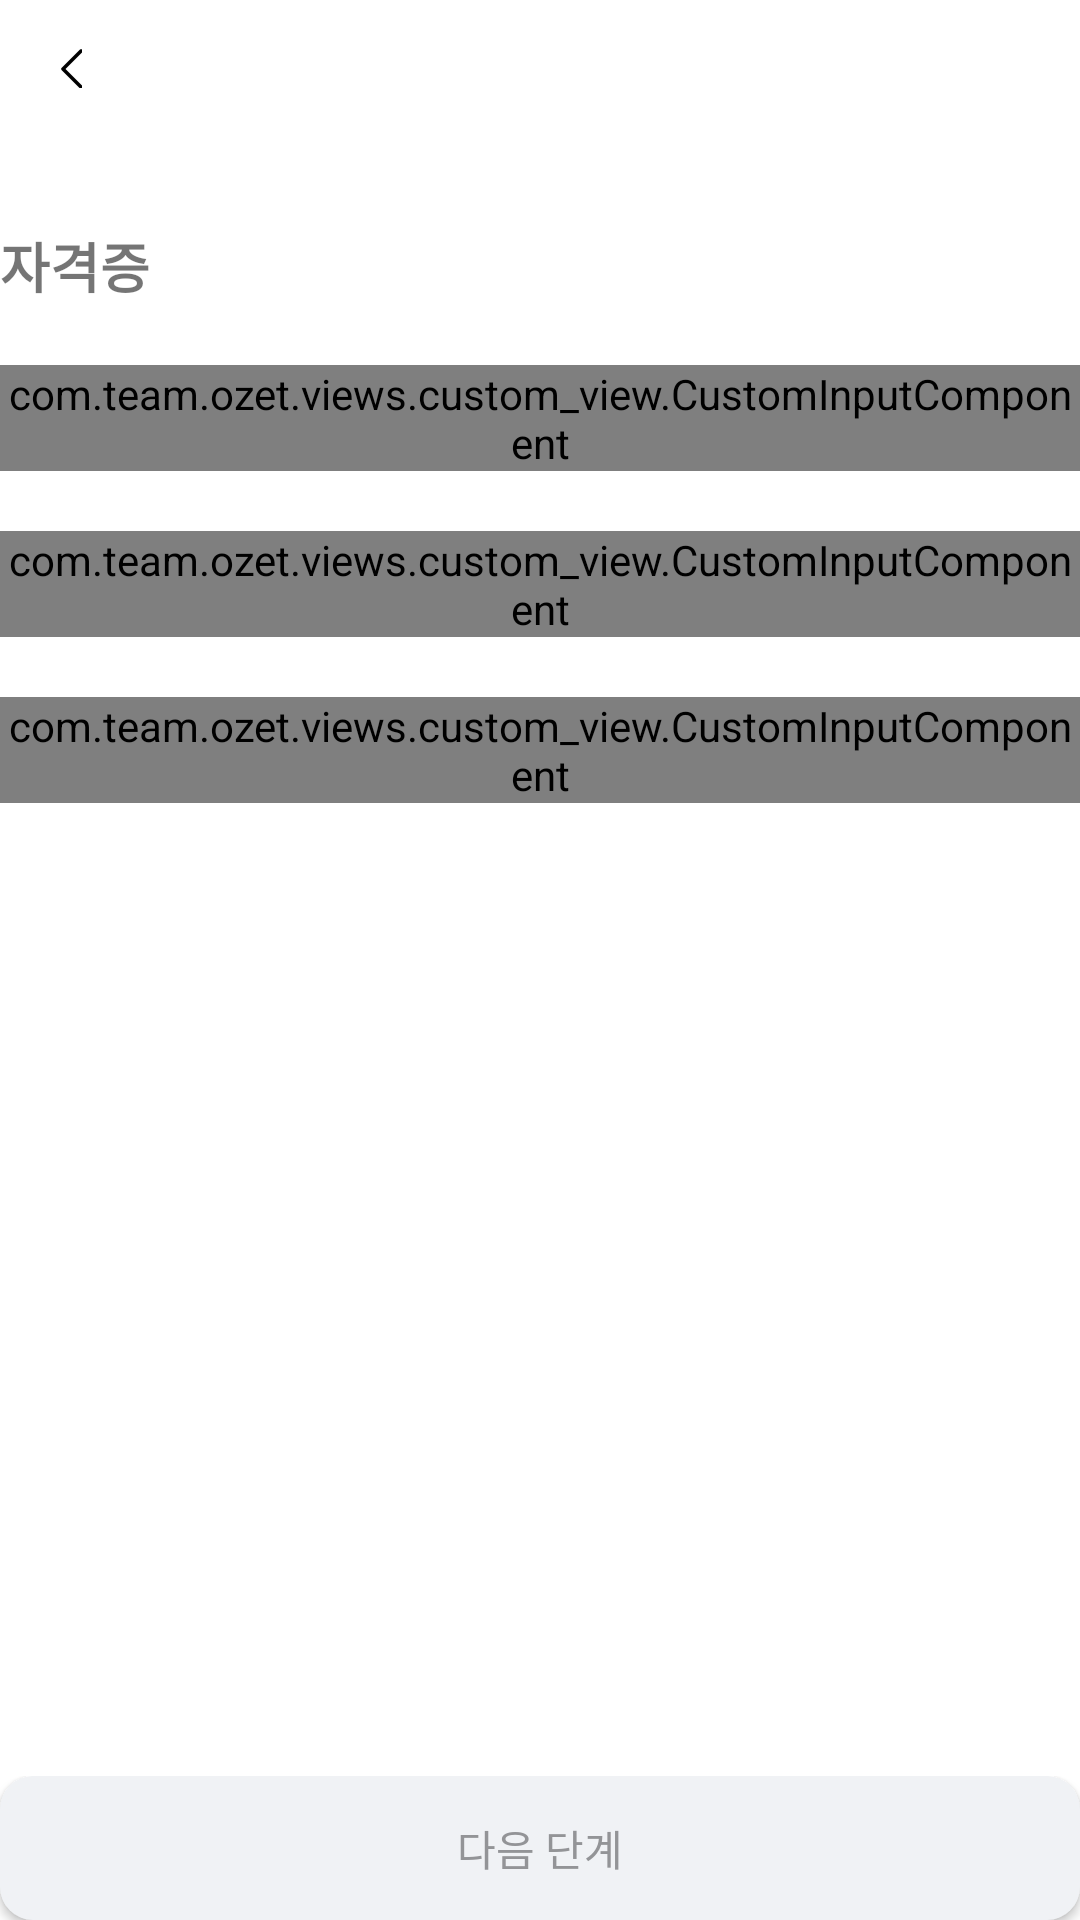

Android layout source for this screen:
<!-- AndroidManifest.xml: application theme Theme.OZET -->
<!-- res/layout/zet_certificate_fragment.xml -->
<?xml version="1.0" encoding="utf-8"?>
<layout xmlns:android="http://schemas.android.com/apk/res/android"
    xmlns:app="http://schemas.android.com/apk/res-auto">

    <data>


    </data>

    <androidx.constraintlayout.widget.ConstraintLayout
        android:layout_width="match_parent"
        android:layout_height="match_parent"
        android:layout_marginLeft="20dp"
        android:layout_marginRight="20dp"
        >
        <include
            android:id="@+id/include_appbar"
            android:layout_width="0dp"
            android:layout_height="wrap_content"
            layout="@layout/back_button"
            app:layout_constraintTop_toTopOf="parent"
            app:layout_constraintLeft_toLeftOf="parent"
            app:layout_constraintRight_toRightOf="parent"

            />


        <TextView
            android:id="@+id/tv_title"
            android:layout_width="wrap_content"
            android:layout_height="wrap_content"
            app:layout_constraintTop_toBottomOf="@id/include_appbar"
            android:text="자격증"
            android:textSize="18sp"
            android:textStyle="bold"
            app:layout_constraintLeft_toLeftOf="parent"
            android:layout_marginTop="30dp"
            />

        <com.team.ozet.views.custom_view.CustomInputComponent
            android:id="@+id/cm_certificate_name"
            android:layout_width="0dp"
            android:layout_height="wrap_content"
            app:layout_constraintTop_toBottomOf="@+id/tv_title"
            app:layout_constraintLeft_toLeftOf="parent"
            app:layout_constraintRight_toRightOf="parent"
            android:layout_marginTop="20dp"
            app:tv_title = "자격증 이름"
            app:et_input_hint = "자격증 이름을 기재해주세요 "
            />

        <com.team.ozet.views.custom_view.CustomInputComponent
            android:id="@+id/cm_certificate_date"
            android:layout_width="0dp"
            android:layout_height="wrap_content"
            app:layout_constraintTop_toBottomOf="@+id/cm_certificate_name"
            app:layout_constraintLeft_toLeftOf="parent"
            app:layout_constraintRight_toRightOf="parent"
            android:layout_marginTop="20dp"
            app:tv_title = "자격증 취득일 "
            app:et_input_hint = "2000.00.00"
            />





        <com.team.ozet.views.custom_view.CustomInputComponent
            android:id="@+id/cm_certificate_organization"
            android:layout_width="0dp"
            android:layout_height="wrap_content"
            app:layout_constraintTop_toBottomOf="@+id/cm_certificate_date"
            app:layout_constraintLeft_toLeftOf="parent"
            app:layout_constraintRight_toRightOf="parent"
            android:layout_marginTop="20dp"
            app:tv_title = "자격증 발급기관"
            app:et_input_hint = "자격증 발급 기관을 기재해주세요"
            />


        <include
            android:id="@+id/include_btn"
            android:layout_width="0dp"
            android:layout_height="wrap_content"
            layout="@layout/button_next"
            app:layout_constraintBottom_toBottomOf="parent"
            app:layout_constraintLeft_toLeftOf="parent"
            app:layout_constraintRight_toRightOf="parent"
            />

    </androidx.constraintlayout.widget.ConstraintLayout>

</layout>
<!-- res/layout/back_button.xml (included above) -->
<?xml version="1.0" encoding="utf-8"?>
<androidx.constraintlayout.widget.ConstraintLayout
    xmlns:android="http://schemas.android.com/apk/res/android"
    android:layout_width="match_parent"
    android:layout_height="wrap_content"
    xmlns:app="http://schemas.android.com/apk/res-auto">


        <ImageButton
            android:id="@+id/imageView"
            android:layout_width="wrap_content"
            android:layout_height="wrap_content"
            android:background="@color/transparent"
            android:paddingLeft="20dp"
            android:paddingRight="20dp"
            android:paddingTop="16dp"
            android:paddingBottom="16dp"
            app:srcCompat="@drawable/icon_back_"
            app:layout_constraintTop_toTopOf="parent"
            app:layout_constraintLeft_toLeftOf="parent"
            />

        <TextView
            android:id="@+id/tv_title"
            style="@style/Text.Heading2"
            android:layout_width="wrap_content"
            android:layout_height="wrap_content"
            app:layout_constraintTop_toTopOf="parent"
            app:layout_constraintLeft_toLeftOf="parent"
            app:layout_constraintRight_toRightOf="parent"
            app:layout_constraintBottom_toBottomOf="parent"
                />

</androidx.constraintlayout.widget.ConstraintLayout>
<!-- res/layout/button_next.xml (included above) -->
<?xml version="1.0" encoding="utf-8"?>
<LinearLayout xmlns:android="http://schemas.android.com/apk/res/android"
    android:layout_width="match_parent"
    android:layout_height="wrap_content">

    <Button
        android:id="@+id/button"
        android:layout_width="match_parent"
        android:layout_height="wrap_content"
        android:background="@drawable/round_box_stsem_gray01_11r"
        android:text="다음 단계"
        android:textColor="@color/system_gray03"/>

</LinearLayout>
<!-- resources referenced by this layout -->
<resources>
  <color name="system_gray03">#939497</color>
  <color name="transparent" type="color">#00000000</color>
  <!-- drawable icon_back_: png bitmap (drawable-hdpi, 173 bytes) -->
  <!-- drawable round_box_stsem_gray01_11r (drawable) -->
  <?xml version="1.0" encoding="utf-8"?>
  <shape xmlns:android="http://schemas.android.com/apk/res/android"
      android:shape="rectangle" >
      <solid android:color="@color/system_gray01" />
      <corners
          android:bottomLeftRadius="11dp"
          android:bottomRightRadius="11dp"
          android:topLeftRadius="11dp"
          android:topRightRadius="11dp" />
  </shape>
  <style name="Text.Heading2" parent="android:TextAppearance">
          <item name="android:textStyle">bold</item>
          <item name="android:textSize">24sp</item>
          <item name="android:textColor">@color/black</item>
          <item name="android:fontFamily">@font/spoqa_han_sans_neo_bold</item>
          <item name="android:includeFontPadding">false</item>
      </style>
  <style name="Theme.OZET" parent="Theme.AppCompat.Light.NoActionBar">
          
          <item name="colorPrimary">@color/primary</item>
          <item name="colorPrimaryVariant">@color/primary</item>
          
          <item name="colorSecondary">@color/secondary</item>
          <item name="colorSecondaryVariant">@color/secondary_variant</item>
          <item name="colorOnSecondary">@color/on_secondary</item>
          
          <item name="android:statusBarColor" tools:targetApi="l">@color/system_white</item>
          <item name="backgroundColor">@color/background</item>
          
          <item name="android:windowBackground">@color/background</item>
          
          <item name="bottomSheetDialogTheme">@style/AppBottomSheetDialogTheme</item>
      </style>
  <color name="system_gray01">#F0F2F5</color>
  <color name="black">#FF000000</color>
  <color name="primary">#6200EE</color>
  <color name="secondary">#03DAC6</color>
  <color name="secondary_variant">#018786</color>
  <color name="on_secondary">#000000</color>
  <color name="system_white">#FFFFFF</color>
  <color name="background">#FFFFFF</color>
  <style name="AppBottomSheetDialogTheme" parent="Theme.Design.Light.BottomSheetDialog">
          <item name="bottomSheetStyle">@style/AppModalStyle</item>
      </style>
  <style name="AppModalStyle" parent="Widget.Design.BottomSheet.Modal">
          <item name="android:background">@drawable/bottom_sheet_base</item>
      </style>
  <!-- drawable bottom_sheet_base (drawable-mdpi) -->
  <?xml version="1.0" encoding="utf-8"?>
  <shape xmlns:android="http://schemas.android.com/apk/res/android"
      android:shape="rectangle">
      <solid android:color="@color/system_white"/>
      <corners
          android:topLeftRadius="20dp"
          android:topRightRadius="20dp" />
  </shape>
</resources>
